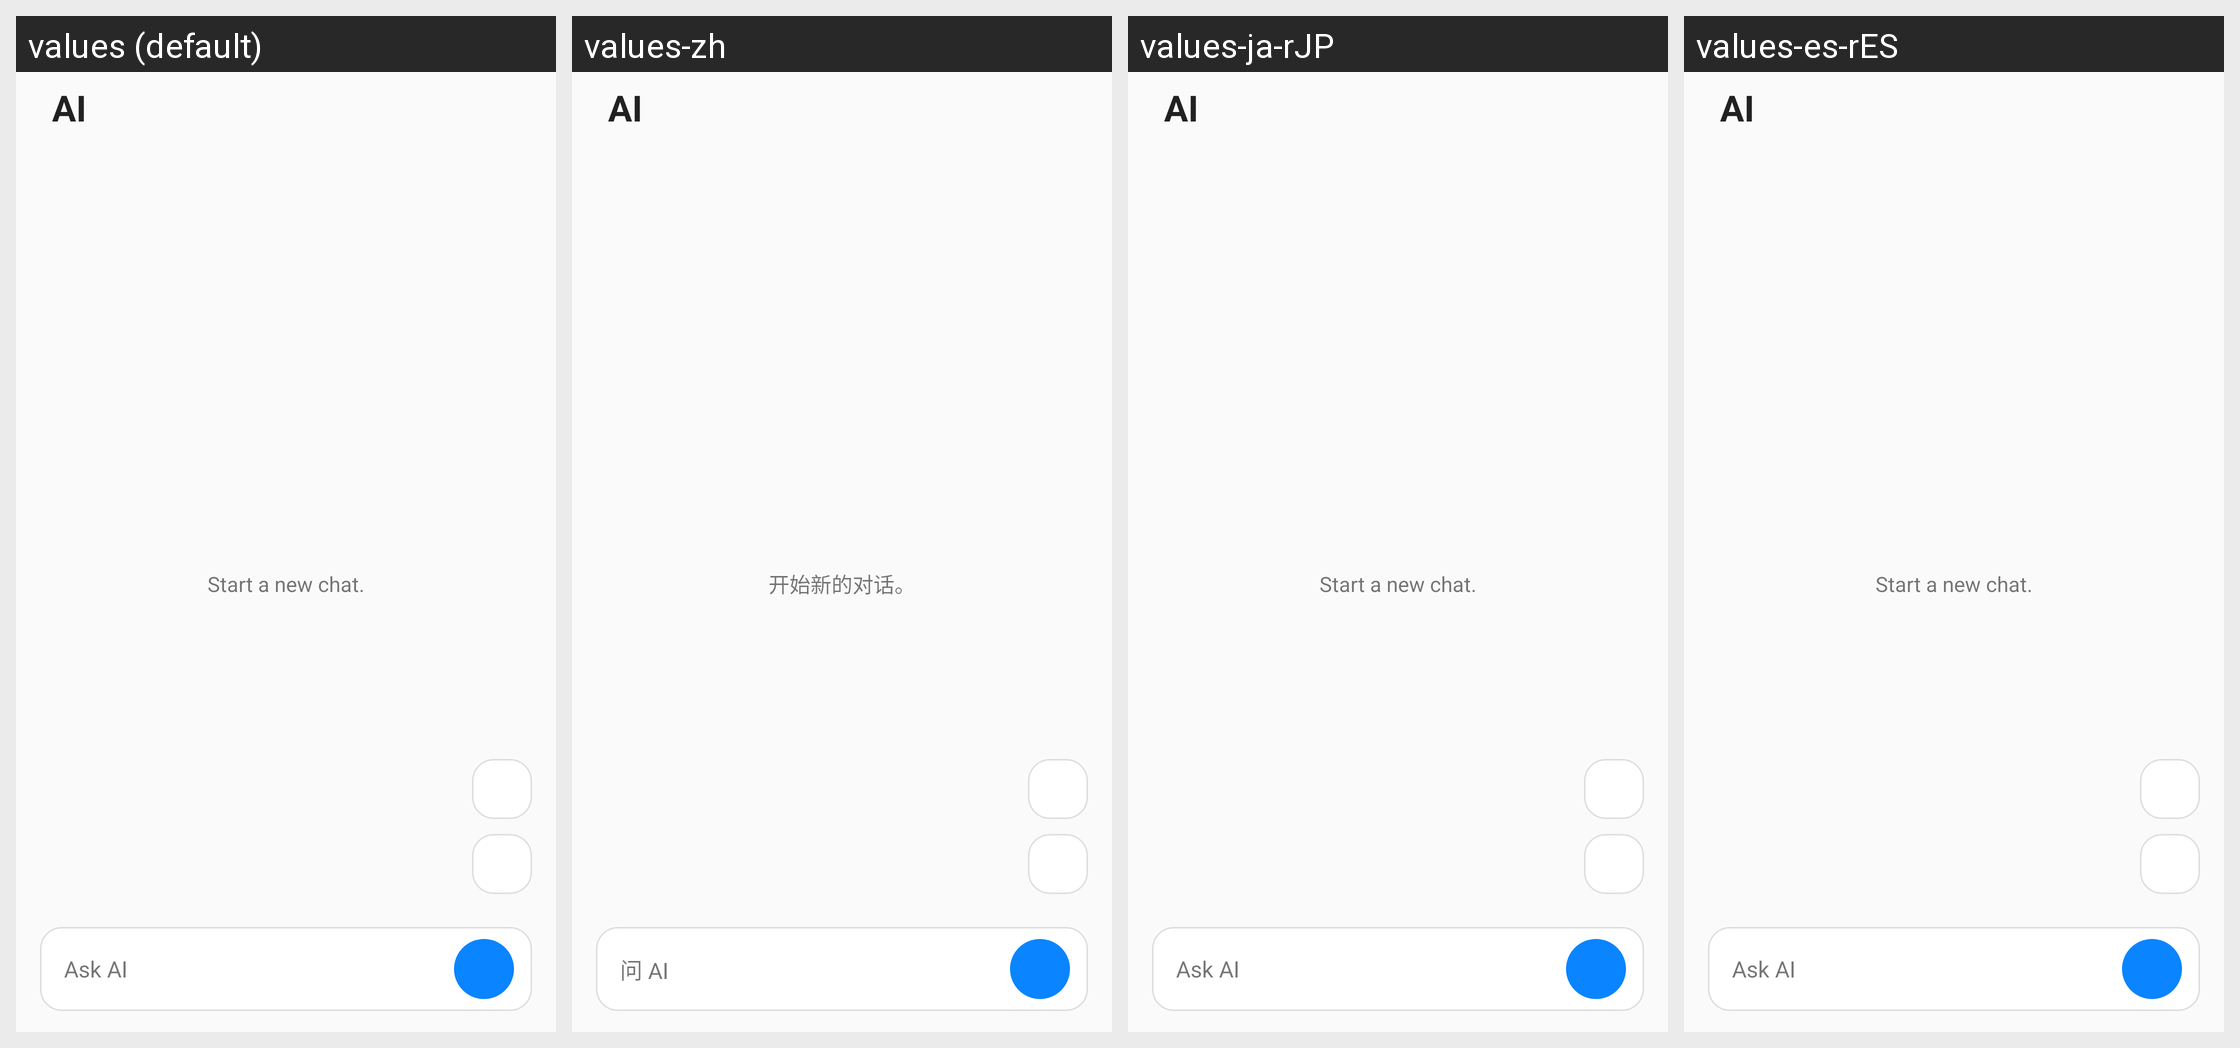

Locale-by-locale string values for the Android screen shown in this grid:
Android screen res/layout/fragment_ai_chat.xml rendered under 4 locales, left to right: values (default), values-zh, values-ja-rJP, values-es-rES. Device: Nexus 5 (rendered at 1080×1920; each locale shown at half size, 540×960, under a caption strip naming it); theme AppTheme.Light.
Other locales in the repository, not shown: values-pt-rBR, values-vi, values-zh-rHK, values-zh-rTW.
Strings drawn on this screen, with the default value and each locale's value (text and hints the layout hard-codes, and strings that could not be matched under every locale, appear in the picture but are not listed):

ai
  values: AI
  values-zh: AI
  values-ja-rJP: AI  [not translated; the default value is used]
  values-es-rES: AI  [not translated; the default value is used]

ai_chat_empty
  values: Start a new chat.
  values-zh: 开始新的对话。
  values-ja-rJP: Start a new chat.  [not translated; the default value is used]
  values-es-rES: Start a new chat.  [not translated; the default value is used]

ai_chat_hint
  values: Ask AI
  values-zh: 问 AI
  values-ja-rJP: Ask AI  [not translated; the default value is used]
  values-es-rES: Ask AI  [not translated; the default value is used]
